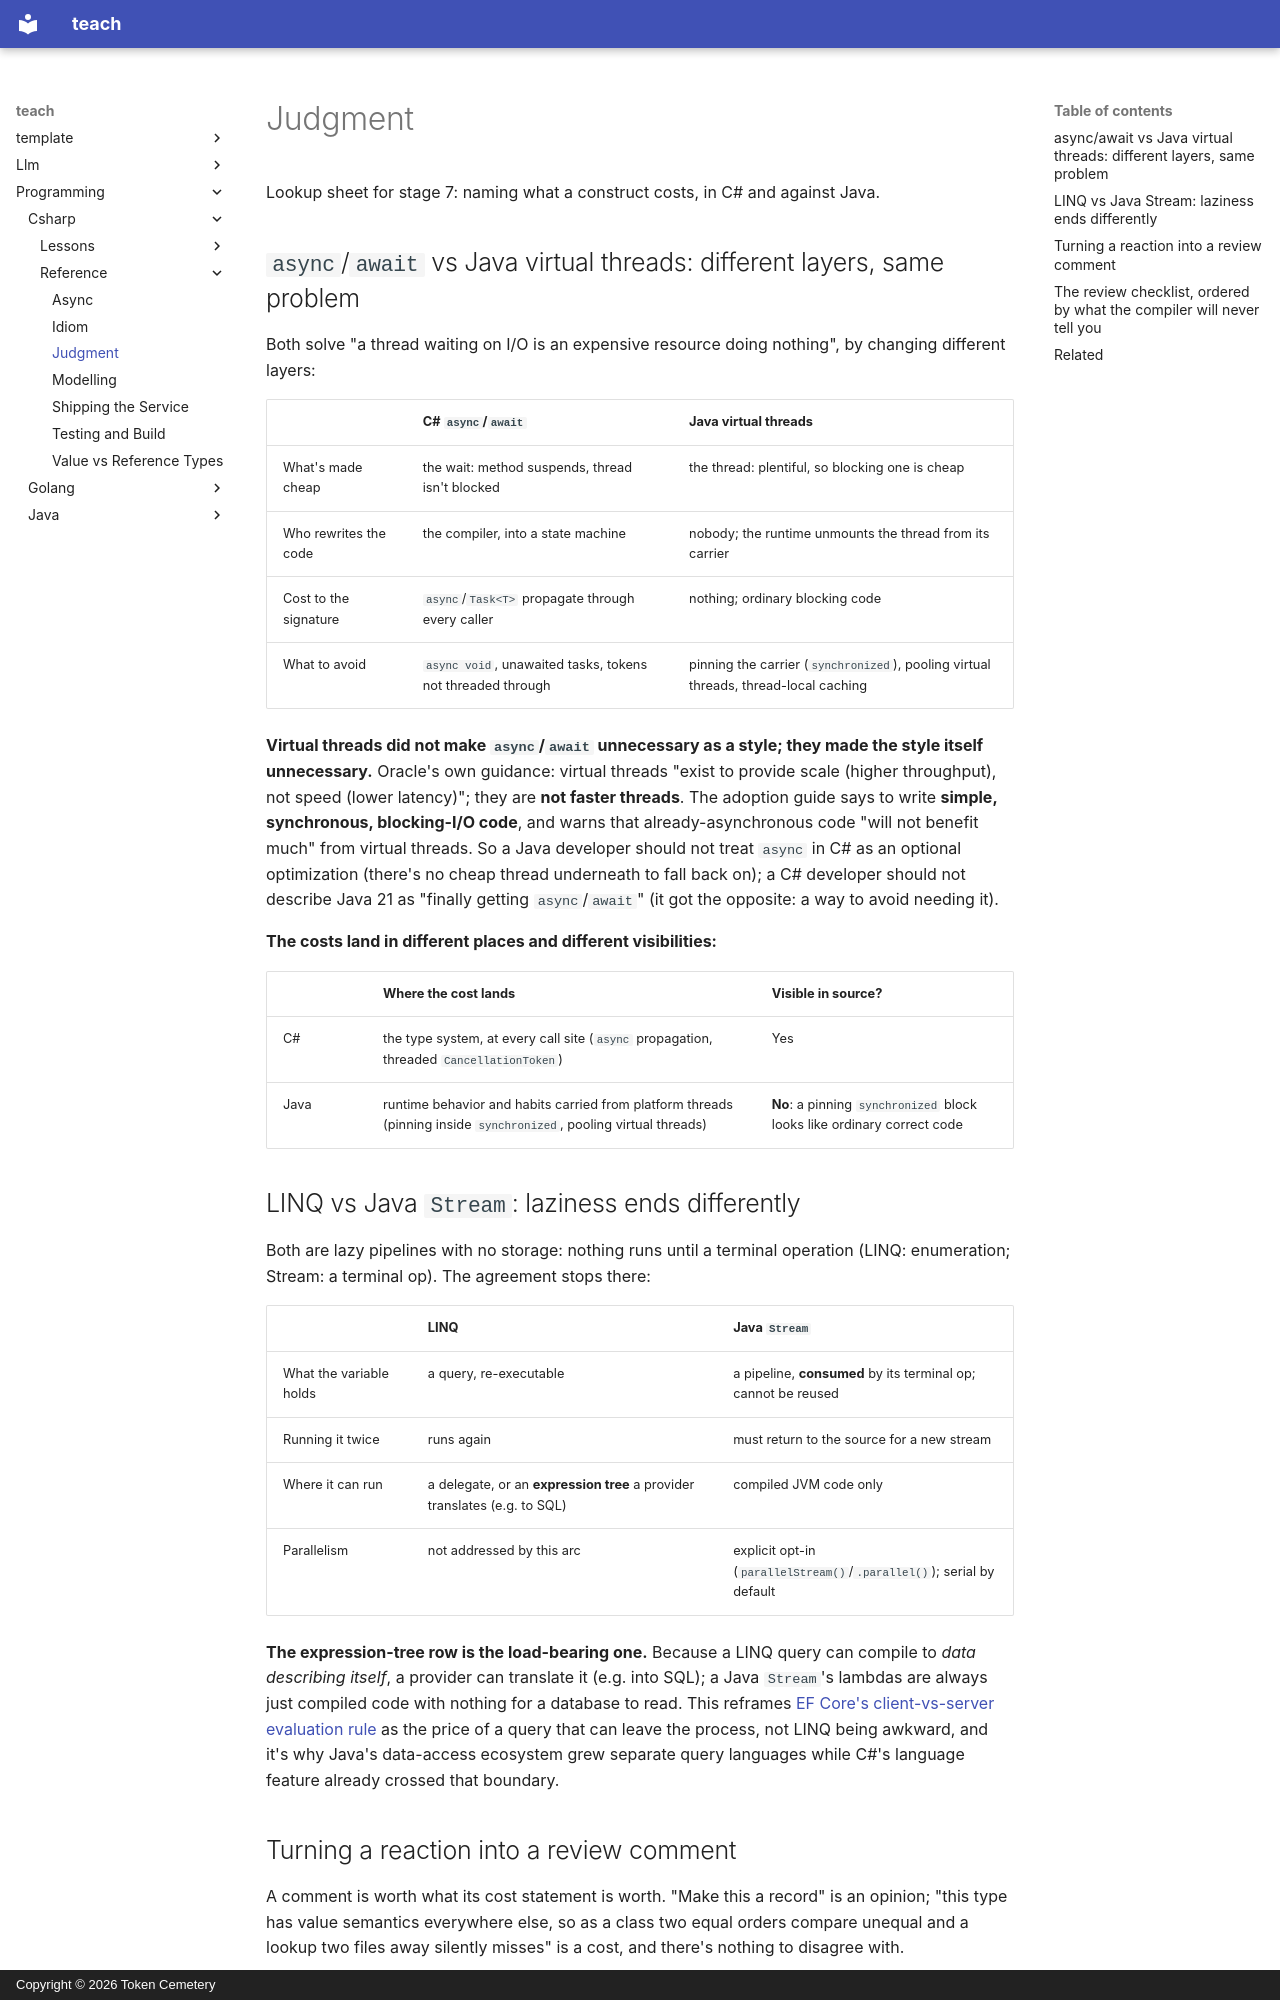

repository: TokenCemetery/teach · page: programming/csharp/reference/judgment/index.html · generator: mkdocs · copyright: Copyright © 2026 Token Cemetery

---
title: Judgment
description: async/await versus Java virtual threads, LINQ versus the Stream API, and a review checklist ordered by what the compiler will never tell you
type: reference
---

# Judgment

Lookup sheet for stage 7: naming what a construct costs, in C# and against Java.

## `async`/`await` vs Java virtual threads: different layers, same problem

Both solve "a thread waiting on I/O is an expensive resource doing nothing", by changing different layers:

| | C# `async`/`await` | Java virtual threads |
|---|---|---|
| What's made cheap | the wait: method suspends, thread isn't blocked | the thread: plentiful, so blocking one is cheap |
| Who rewrites the code | the compiler, into a state machine | nobody; the runtime unmounts the thread from its carrier |
| Cost to the signature | `async`/`Task<T>` propagate through every caller | nothing; ordinary blocking code |
| What to avoid | `async void`, unawaited tasks, tokens not threaded through | pinning the carrier (`synchronized`), pooling virtual threads, thread-local caching |

**Virtual threads did not make `async`/`await` unnecessary as a style; they made the style itself unnecessary.** Oracle's own guidance: virtual threads "exist to provide scale (higher throughput), not speed (lower latency)"; they are **not faster threads**. The adoption guide says to write **simple, synchronous, blocking-I/O code**, and warns that already-asynchronous code "will not benefit much" from virtual threads. So a Java developer should not treat `async` in C# as an optional optimization (there's no cheap thread underneath to fall back on); a C# developer should not describe Java 21 as "finally getting `async`/`await`" (it got the opposite: a way to avoid needing it).

**The costs land in different places and different visibilities:**

| | Where the cost lands | Visible in source? |
|---|---|---|
| C# | the type system, at every call site (`async` propagation, threaded `CancellationToken`) | Yes |
| Java | runtime behavior and habits carried from platform threads (pinning inside `synchronized`, pooling virtual threads) | **No**: a pinning `synchronized` block looks like ordinary correct code |

## LINQ vs Java `Stream`: laziness ends differently

Both are lazy pipelines with no storage: nothing runs until a terminal operation (LINQ: enumeration; Stream: a terminal op). The agreement stops there:

| | LINQ | Java `Stream` |
|---|---|---|
| What the variable holds | a query, re-executable | a pipeline, **consumed** by its terminal op; cannot be reused |
| Running it twice | runs again | must return to the source for a new stream |
| Where it can run | a delegate, or an **expression tree** a provider translates (e.g. to SQL) | compiled JVM code only |
| Parallelism | not addressed by this arc | explicit opt-in (`parallelStream()`/`.parallel()`); serial by default |

**The expression-tree row is the load-bearing one.** Because a LINQ query can compile to *data describing itself*, a provider can translate it (e.g. into SQL); a Java `Stream`'s lambdas are always just compiled code with nothing for a database to read. This reframes [EF Core's client-vs-server evaluation rule](shipping-the-service.md#entity-framework-core) as the price of a query that can leave the process, not LINQ being awkward, and it's why Java's data-access ecosystem grew separate query languages while C#'s language feature already crossed that boundary.
